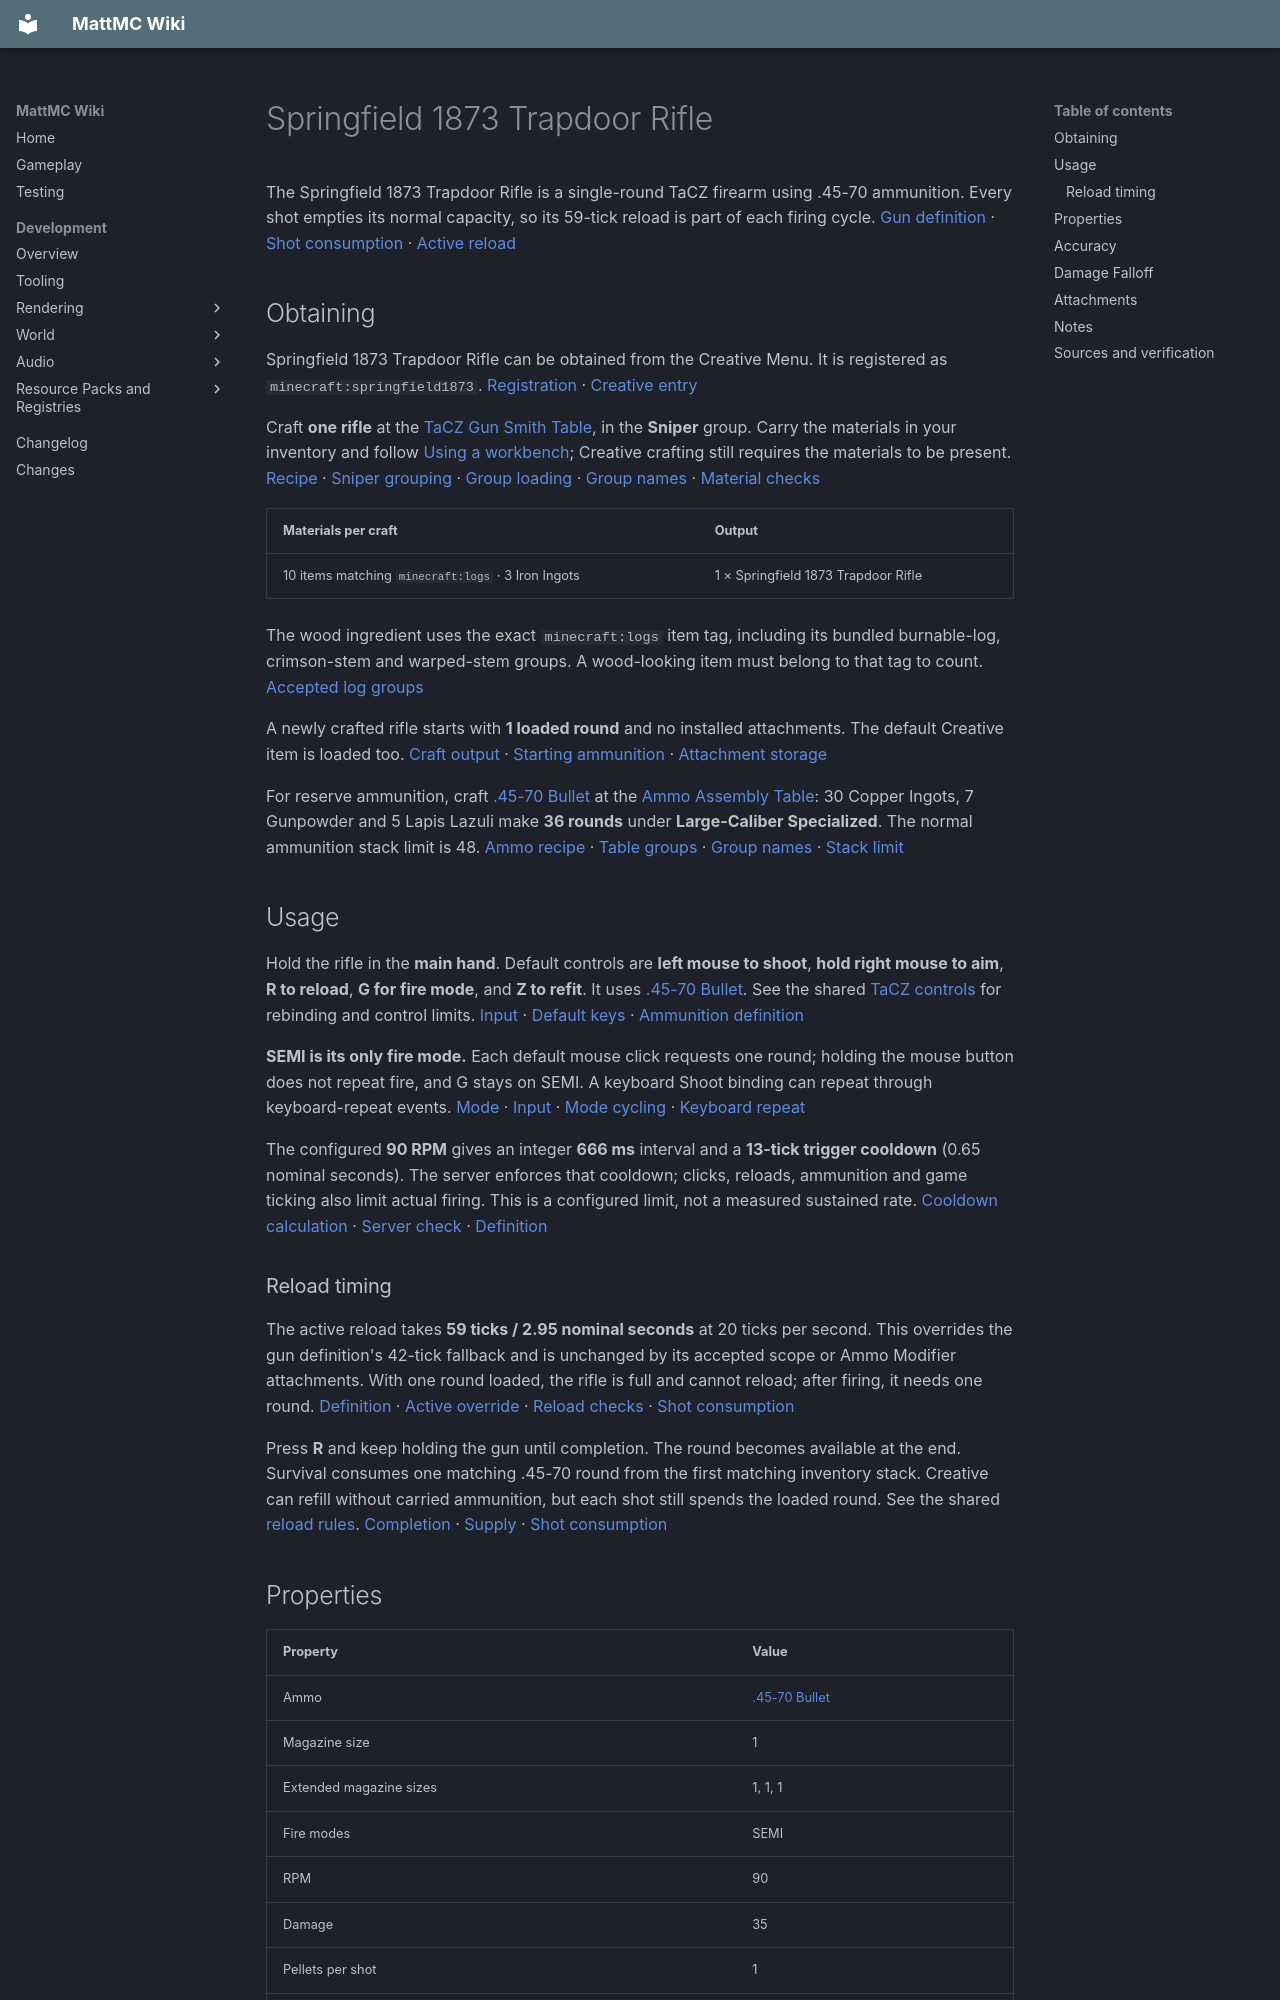

repository: HungLo2020/MattMC · page: gameplay/items/Springfield1873TrapdoorRifle/index.html · generator: mkdocs

# Springfield 1873 Trapdoor Rifle

The Springfield 1873 Trapdoor Rifle is a single-round TaCZ firearm using .45-70 ammunition. Every shot empties its normal capacity, so its 59-tick reload is part of each firing cycle. [Gun definition][definition] · [Shot consumption][shot] · [Active reload][reload-timing]

## Obtaining

Springfield 1873 Trapdoor Rifle can be obtained from the Creative Menu. It is registered as `minecraft:springfield1873`. [Registration][registration] · [Creative entry][creative]

Craft **one rifle** at the [TaCZ Gun Smith Table](../blocks/TaCZWorkbenches.md#gun-smith-table), in the **Sniper** group. Carry the materials in your inventory and follow [Using a workbench](../blocks/TaCZWorkbenches.md#using-a-workbench); Creative crafting still requires the materials to be present. [Recipe][gun-recipe] · [Sniper grouping][gun-group] · [Group loading][craft-loader] · [Group names][group-names] · [Material checks][craft-inventory]

| Materials per craft | Output |
| --- | --- |
| 10 items matching `minecraft:logs` · 3 Iron Ingots | 1 × Springfield 1873 Trapdoor Rifle |

The wood ingredient uses the exact `minecraft:logs` item tag, including its bundled burnable-log, crimson-stem and warped-stem groups. A wood-looking item must belong to that tag to count. [Accepted log groups][wood-tag]

A newly crafted rifle starts with **1 loaded round** and no installed attachments. The default Creative item is loaded too. [Craft output][craft-loader] · [Starting ammunition][loaded] · [Attachment storage][refit-storage]

For reserve ammunition, craft [.45-70 Bullet](4570Bullet.md) at the [Ammo Assembly Table](../blocks/TaCZWorkbenches.md#ammo-assembly-table): 30 Copper Ingots, 7 Gunpowder and 5 Lapis Lazuli make **36 rounds** under **Large-Caliber Specialized**. The normal ammunition stack limit is 48. [Ammo recipe][ammo-recipe] · [Table groups][bench-groups] · [Group names][group-names] · [Stack limit][ammo-definition]

## Usage

Hold the rifle in the **main hand**. Default controls are **left mouse to shoot**, **hold right mouse to aim**, **R to reload**, **G for fire mode**, and **Z to refit**. It uses [.45-70 Bullet](4570Bullet.md). See the shared [TaCZ controls](../mechanics/TaCZFirearms.md#controls) for rebinding and control limits. [Input][input] · [Default keys][keys] · [Ammunition definition][definition]

**SEMI is its only fire mode.** Each default mouse click requests one round; holding the mouse button does not repeat fire, and G stays on SEMI. A keyboard Shoot binding can repeat through keyboard-repeat events. [Mode][modes] · [Input][input] · [Mode cycling][cycle-mode] · [Keyboard repeat][keyboard-repeat]

The configured **90 RPM** gives an integer **666 ms** interval and a **13-tick trigger cooldown** (0.65 nominal seconds). The server enforces that cooldown; clicks, reloads, ammunition and game ticking also limit actual firing. This is a configured limit, not a measured sustained rate. [Cooldown calculation][cooldown] · [Server check][server-actions] · [Definition][definition]

### Reload timing

The active reload takes **59 ticks / 2.95 nominal seconds** at 20 ticks per second. This overrides the gun definition's 42-tick fallback and is unchanged by its accepted scope or Ammo Modifier attachments. With one round loaded, the rifle is full and cannot reload; after firing, it needs one round. [Definition][definition] · [Active override][reload-timing] · [Reload checks][reload-use] · [Shot consumption][shot]

Press **R** and keep holding the gun until completion. The round becomes available at the end. Survival consumes one matching .45-70 round from the first matching inventory stack. Creative can refill without carried ammunition, but each shot still spends the loaded round. See the shared [reload rules](../mechanics/TaCZFirearms.md#magazine-reserve-and-reloading). [Completion][reload-use] · [Supply][loaded] · [Shot consumption][shot]

## Properties

| Property | Value |
| --- | --- |
| Ammo | [.45-70 Bullet](4570Bullet.md) |
| Magazine size | 1 |
| Extended magazine sizes | 1, 1, 1 |
| Fire modes | SEMI |
| RPM | 90 |
| Damage | 35 |
| Pellets per shot | 1 |
| Bullet speed | 233 m/s |
| Lifetime | 0.8 seconds |
| Pierce | 1 |
| Headshot multiplier | 1.5 |
| Knockback | 0.25 |

[Gun values][definition] · [Mode][modes] · [Projectile construction][shot]

The **1, 1, 1** extended-magazine row is declared reference data only. Normal refitting accepts no Extended Mag attachment, so its reachable capacity stays **1**. [Accepted attachments][definition] · [Compatibility checks][fit]

The **Damage 35** row is the definition fallback. The bundled distance curve below supplies the active damage before the **1.5×** headshot multiplier and the target's own damage handling. [Fallback][definition] · [Curve selection][ballistics] · [Hit handling][hit]

**Bullet speed 233 m/s** is the nominal conversion of the **11.65-block-per-tick** launch setting at 20 ticks per second, treating a block as one metre. **Lifetime 0.8 seconds** represents the configured **16-tick** projectile lifetime. Spread and shooter motion affect launch; gravity, drag, water and collisions affect flight. These values do not guarantee a fixed travel distance or wall-clock speed. [Definition][definition] · [Shot][shot] · [Launch motion][launch] · [Flight and lifetime][flight] · [Tick rate][ticks]

**Pierce** counts the projectile's successful entity-damage budget; it is not a number of blocks penetrated or a guarantee of that many distinct enemies hit. Ordinary block impact discards the bullet. **Knockback 0.25** is the extra horizontal bullet push after a successful hit, with a **0.03** upward component when the projectile has usable horizontal motion; it is separate from other target movement. [Entity and block hits][hit]

## Accuracy

| Property | Value |
| --- | --- |
| Standing | 3.25 |
| Moving | 3.5 |
| Sneaking | 1.75 |
| Prone | 1 |
| Aiming down sights | 0.21 |

These are spread inputs: **lower means less random launch spread**, not a hit percentage or camera-recoil amount. The aimed value applies after the aim transition completes. Selection then falls back through non-swimming low pose, sneaking, moving and standing. “Prone” is the low-pose value; it does not establish a working Crawl key. See the shared [control limits](../mechanics/TaCZFirearms.md#controls). [Spread values][spread] · [Active loading][loader] · [Selection][pose] · [Aim transition][aim] · [Launch spread][launch]
